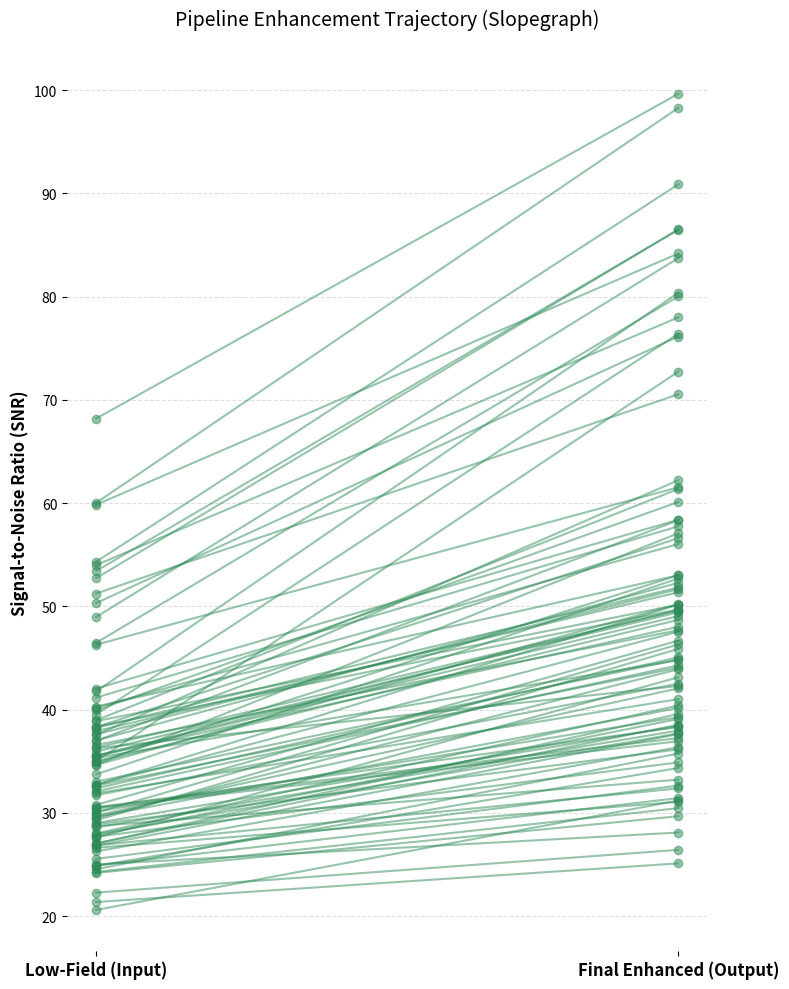
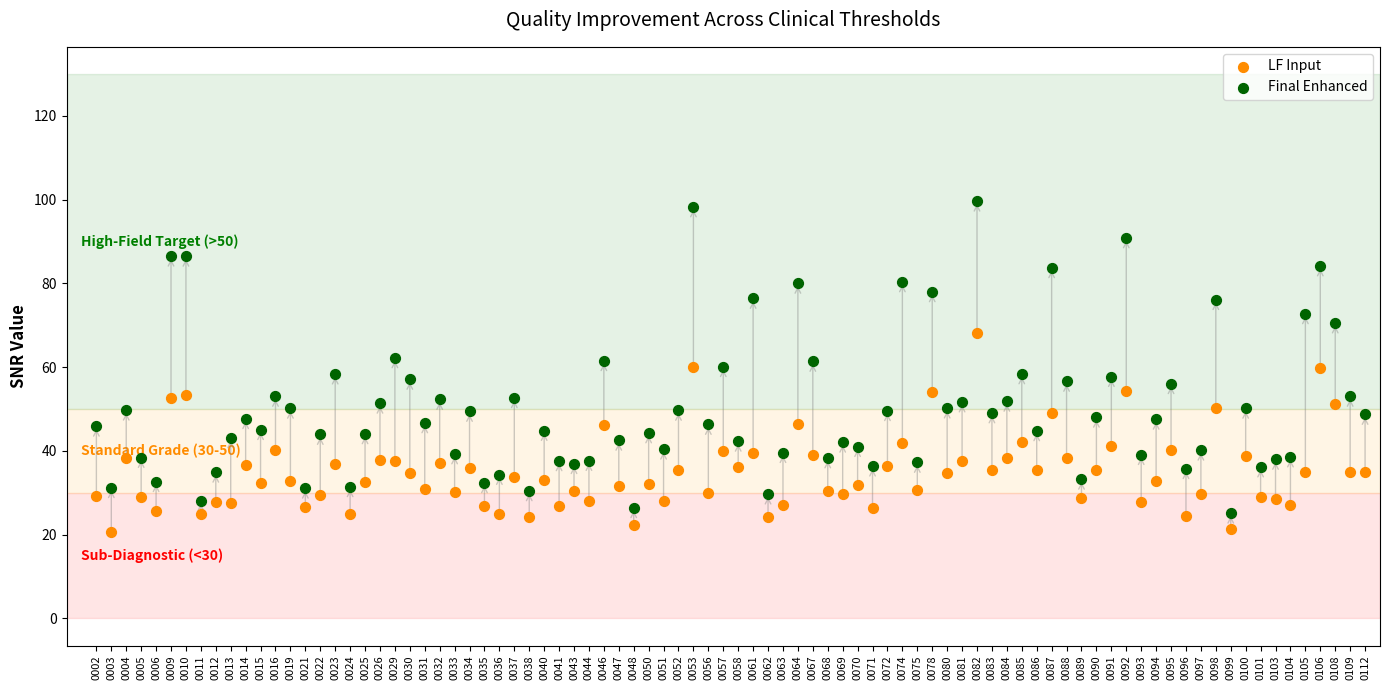
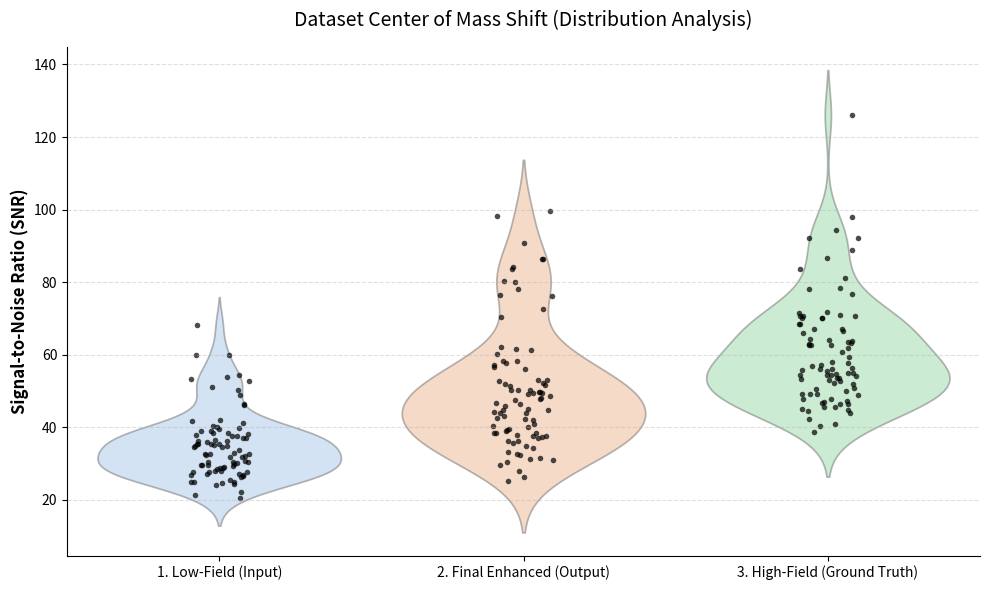

Here is the Python script that generated these plots, in order:
import matplotlib.pyplot as plt
import seaborn as sns
import pandas as pd
import numpy as np
import re

# 1. Raw Data Extraction
raw_data = """
PATIENT 0002 | HF Original SNR= 55.02 | LF Simulated SNR= 29.29 | Final Enhanced SNR= 45.88
PATIENT 0003 | HF Original SNR= 38.81 | LF Simulated SNR= 20.60 | Final Enhanced SNR= 31.20
PATIENT 0004 | HF Original SNR= 63.78 | LF Simulated SNR= 38.34 | Final Enhanced SNR= 49.71
PATIENT 0005 | HF Original SNR= 44.89 | LF Simulated SNR= 29.02 | Final Enhanced SNR= 38.41
PATIENT 0006 | HF Original SNR= 44.46 | LF Simulated SNR= 25.55 | Final Enhanced SNR= 32.64
PATIENT 0009 | HF Original SNR= 86.60 | LF Simulated SNR= 52.73 | Final Enhanced SNR= 86.50
PATIENT 0010 | HF Original SNR= 78.26 | LF Simulated SNR= 53.42 | Final Enhanced SNR= 86.48
PATIENT 0011 | HF Original SNR= 46.67 | LF Simulated SNR= 25.01 | Final Enhanced SNR= 28.10
PATIENT 0012 | HF Original SNR= 43.88 | LF Simulated SNR= 27.69 | Final Enhanced SNR= 34.89
PATIENT 0013 | HF Original SNR= 53.26 | LF Simulated SNR= 27.60 | Final Enhanced SNR= 43.13
PATIENT 0014 | HF Original SNR= 63.19 | LF Simulated SNR= 36.57 | Final Enhanced SNR= 47.69
PATIENT 0015 | HF Original SNR= 50.08 | LF Simulated SNR= 32.38 | Final Enhanced SNR= 45.07
PATIENT 0016 | HF Original SNR= 62.67 | LF Simulated SNR= 40.30 | Final Enhanced SNR= 53.01
PATIENT 0019 | HF Original SNR= 52.73 | LF Simulated SNR= 32.72 | Final Enhanced SNR= 50.17
PATIENT 0021 | HF Original SNR= 54.33 | LF Simulated SNR= 26.62 | Final Enhanced SNR= 31.07
PATIENT 0022 | HF Original SNR= 64.38 | LF Simulated SNR= 29.51 | Final Enhanced SNR= 43.91
PATIENT 0023 | HF Original SNR= 55.41 | LF Simulated SNR= 36.97 | Final Enhanced SNR= 58.34
PATIENT 0024 | HF Original SNR= 40.81 | LF Simulated SNR= 24.90 | Final Enhanced SNR= 31.43
PATIENT 0025 | HF Original SNR= 63.61 | LF Simulated SNR= 32.64 | Final Enhanced SNR= 44.07
PATIENT 0026 | HF Original SNR= 66.99 | LF Simulated SNR= 37.91 | Final Enhanced SNR= 51.37
PATIENT 0029 | HF Original SNR= 71.53 | LF Simulated SNR= 37.56 | Final Enhanced SNR= 62.22
PATIENT 0030 | HF Original SNR= 63.04 | LF Simulated SNR= 34.65 | Final Enhanced SNR= 57.08
PATIENT 0031 | HF Original SNR= 50.96 | LF Simulated SNR= 30.78 | Final Enhanced SNR= 46.69
PATIENT 0032 | HF Original SNR= 57.07 | LF Simulated SNR= 37.01 | Final Enhanced SNR= 52.28
PATIENT 0033 | HF Original SNR= 48.96 | LF Simulated SNR= 30.13 | Final Enhanced SNR= 39.27
PATIENT 0034 | HF Original SNR= 60.66 | LF Simulated SNR= 35.94 | Final Enhanced SNR= 49.42
PATIENT 0035 | HF Original SNR= 46.98 | LF Simulated SNR= 26.86 | Final Enhanced SNR= 32.37
PATIENT 0036 | HF Original SNR= 45.68 | LF Simulated SNR= 24.87 | Final Enhanced SNR= 34.35
PATIENT 0037 | HF Original SNR= 62.64 | LF Simulated SNR= 33.73 | Final Enhanced SNR= 52.70
PATIENT 0038 | HF Original SNR= 51.81 | LF Simulated SNR= 24.28 | Final Enhanced SNR= 30.46
PATIENT 0040 | HF Original SNR= 53.68 | LF Simulated SNR= 33.03 | Final Enhanced SNR= 44.86
PATIENT 0041 | HF Original SNR= 46.44 | LF Simulated SNR= 26.83 | Final Enhanced SNR= 37.63
PATIENT 0043 | HF Original SNR= 46.55 | LF Simulated SNR= 30.42 | Final Enhanced SNR= 36.94
PATIENT 0044 | HF Original SNR= 49.18 | LF Simulated SNR= 27.94 | Final Enhanced SNR= 37.69
PATIENT 0046 | HF Original SNR= 77.99 | LF Simulated SNR= 46.29 | Final Enhanced SNR= 61.53
PATIENT 0047 | HF Original SNR= 55.97 | LF Simulated SNR= 31.71 | Final Enhanced SNR= 42.52
PATIENT 0048 | HF Original SNR= 42.42 | LF Simulated SNR= 22.28 | Final Enhanced SNR= 26.42
PATIENT 0050 | HF Original SNR= 54.40 | LF Simulated SNR= 32.09 | Final Enhanced SNR= 44.29
PATIENT 0051 | HF Original SNR= 49.15 | LF Simulated SNR= 28.01 | Final Enhanced SNR= 40.40
PATIENT 0052 | HF Original SNR= 59.46 | LF Simulated SNR= 35.54 | Final Enhanced SNR= 49.67
PATIENT 0053 | HF Original SNR= 83.72 | LF Simulated SNR= 60.02 | Final Enhanced SNR= 98.27
PATIENT 0056 | HF Original SNR= 54.35 | LF Simulated SNR= 30.03 | Final Enhanced SNR= 46.31
PATIENT 0057 | HF Original SNR= 67.11 | LF Simulated SNR= 39.92 | Final Enhanced SNR= 60.11
PATIENT 0058 | HF Original SNR= 57.70 | LF Simulated SNR= 36.26 | Final Enhanced SNR= 42.29
PATIENT 0061 | HF Original SNR= 70.08 | LF Simulated SNR= 39.52 | Final Enhanced SNR= 76.41
PATIENT 0062 | HF Original SNR= 45.71 | LF Simulated SNR= 24.19 | Final Enhanced SNR= 29.68
PATIENT 0063 | HF Original SNR= 45.08 | LF Simulated SNR= 27.03 | Final Enhanced SNR= 39.58
PATIENT 0064 | HF Original SNR= 70.17 | LF Simulated SNR= 46.47 | Final Enhanced SNR= 80.02
PATIENT 0067 | HF Original SNR= 56.94 | LF Simulated SNR= 38.97 | Final Enhanced SNR= 61.37
PATIENT 0068 | HF Original SNR= 50.49 | LF Simulated SNR= 30.49 | Final Enhanced SNR= 38.31
PATIENT 0069 | HF Original SNR= 47.14 | LF Simulated SNR= 29.75 | Final Enhanced SNR= 42.06
PATIENT 0070 | HF Original SNR= 55.92 | LF Simulated SNR= 31.90 | Final Enhanced SNR= 41.02
PATIENT 0071 | HF Original SNR= 54.69 | LF Simulated SNR= 26.27 | Final Enhanced SNR= 36.36
PATIENT 0072 | HF Original SNR= 58.14 | LF Simulated SNR= 36.31 | Final Enhanced SNR= 49.59
PATIENT 0074 | HF Original SNR= 70.65 | LF Simulated SNR= 41.76 | Final Enhanced SNR= 80.37
PATIENT 0075 | HF Original SNR= 62.75 | LF Simulated SNR= 30.56 | Final Enhanced SNR= 37.24
PATIENT 0078 | HF Original SNR= 97.97 | LF Simulated SNR= 53.99 | Final Enhanced SNR= 77.99
PATIENT 0080 | HF Original SNR= 61.82 | LF Simulated SNR= 34.65 | Final Enhanced SNR= 50.22
PATIENT 0081 | HF Original SNR= 71.04 | LF Simulated SNR= 37.61 | Final Enhanced SNR= 51.67
PATIENT 0082 | HF Original SNR= 126.04| LF Simulated SNR= 68.19 | Final Enhanced SNR= 99.64
PATIENT 0083 | HF Original SNR= 55.09 | LF Simulated SNR= 35.52 | Final Enhanced SNR= 49.06
PATIENT 0084 | HF Original SNR= 70.80 | LF Simulated SNR= 38.24 | Final Enhanced SNR= 51.83
PATIENT 0085 | HF Original SNR= 64.00 | LF Simulated SNR= 42.04 | Final Enhanced SNR= 58.39
PATIENT 0086 | HF Original SNR= 56.48 | LF Simulated SNR= 35.33 | Final Enhanced SNR= 44.79
PATIENT 0087 | HF Original SNR= 92.05 | LF Simulated SNR= 48.97 | Final Enhanced SNR= 83.73
PATIENT 0088 | HF Original SNR= 76.67 | LF Simulated SNR= 38.31 | Final Enhanced SNR= 56.60
PATIENT 0089 | HF Original SNR= 53.69 | LF Simulated SNR= 28.72 | Final Enhanced SNR= 33.22
PATIENT 0090 | HF Original SNR= 68.36 | LF Simulated SNR= 35.48 | Final Enhanced SNR= 48.03
PATIENT 0091 | HF Original SNR= 70.01 | LF Simulated SNR= 41.17 | Final Enhanced SNR= 57.75
PATIENT 0092 | HF Original SNR= 92.20 | LF Simulated SNR= 54.32 | Final Enhanced SNR= 90.87
PATIENT 0093 | HF Original SNR= 53.15 | LF Simulated SNR= 27.80 | Final Enhanced SNR= 39.10
PATIENT 0094 | HF Original SNR= 49.17 | LF Simulated SNR= 32.72 | Final Enhanced SNR= 47.55
PATIENT 0095 | HF Original SNR= 71.85 | LF Simulated SNR= 40.18 | Final Enhanced SNR= 56.04
PATIENT 0096 | HF Original SNR= 47.93 | LF Simulated SNR= 24.54 | Final Enhanced SNR= 35.75
PATIENT 0097 | HF Original SNR= 47.84 | LF Simulated SNR= 29.62 | Final Enhanced SNR= 40.15
PATIENT 0098 | HF Original SNR= 81.10 | LF Simulated SNR= 50.32 | Final Enhanced SNR= 76.13
PATIENT 0099 | HF Original SNR= 40.35 | LF Simulated SNR= 21.37 | Final Enhanced SNR= 25.11
PATIENT 0100 | HF Original SNR= 68.41 | LF Simulated SNR= 38.88 | Final Enhanced SNR= 50.16
PATIENT 0101 | HF Original SNR= 52.10 | LF Simulated SNR= 28.88 | Final Enhanced SNR= 36.15
PATIENT 0103 | HF Original SNR= 54.24 | LF Simulated SNR= 28.59 | Final Enhanced SNR= 37.97
PATIENT 0104 | HF Original SNR= 56.09 | LF Simulated SNR= 27.04 | Final Enhanced SNR= 38.54
PATIENT 0105 | HF Original SNR= 70.82 | LF Simulated SNR= 35.00 | Final Enhanced SNR= 72.74
PATIENT 0106 | HF Original SNR= 94.51 | LF Simulated SNR= 59.84 | Final Enhanced SNR= 84.17
PATIENT 0108 | HF Original SNR= 88.89 | LF Simulated SNR= 51.24 | Final Enhanced SNR= 70.54
PATIENT 0109 | HF Original SNR= 65.99 | LF Simulated SNR= 34.93 | Final Enhanced SNR= 53.02
PATIENT 0112 | HF Original SNR= 66.47 | LF Simulated SNR= 34.92 | Final Enhanced SNR= 48.70
"""

patients, hf_snrs, lf_snrs, final_snrs = [], [], [], []

for line in raw_data.strip().split('\n'):
    parts = line.split('|')
    patients.append(parts[0].strip().split(' ')[1])
    hf_snrs.append(float(parts[1].split('=')[1].strip()))
    lf_snrs.append(float(parts[2].split('=')[1].strip()))
    final_snrs.append(float(parts[3].split('=')[1].strip()))

# ==============================================================================
# 1. Slopegraph (The Trajectory)
# ==============================================================================
fig, ax = plt.subplots(figsize=(8, 10))
for i in range(len(patients)):
    # Draw line connecting LF to Final
    ax.plot([0, 1], [lf_snrs[i], final_snrs[i]], marker='o', markersize=6, color='seagreen', alpha=0.5, linewidth=1.5)

ax.set_xticks([0, 1])
ax.set_xticklabels(['Low-Field (Input)', 'Final Enhanced (Output)'], fontsize=12, fontweight='bold')
ax.set_ylabel('Signal-to-Noise Ratio (SNR)', fontsize=12, fontweight='bold')
ax.set_title('Pipeline Enhancement Trajectory (Slopegraph)', fontsize=14, pad=20)

# Clean up layout
ax.grid(axis='y', linestyle='--', alpha=0.4)
ax.spines['top'].set_visible(False)
ax.spines['right'].set_visible(False)
ax.spines['left'].set_visible(False)
ax.spines['bottom'].set_visible(False)
plt.tight_layout()
plt.savefig('1_slopegraph.png', dpi=300)
plt.close()


# ==============================================================================
# 2. Clinical Threshold Scatter Plot
# ==============================================================================
fig, ax = plt.subplots(figsize=(14, 7))

# Draw horizontal clinical background bands
ax.axhspan(0, 30, color='red', alpha=0.1)
ax.text(-1, 15, 'Sub-Diagnostic (<30)', color='red', fontweight='bold', va='center')
ax.axhspan(30, 50, color='orange', alpha=0.1)
ax.text(-1, 40, 'Standard Grade (30-50)', color='darkorange', fontweight='bold', va='center')
ax.axhspan(50, 130, color='green', alpha=0.1)
ax.text(-1, 90, 'High-Field Target (>50)', color='green', fontweight='bold', va='center')

# Scatter and connecting arrows
x_pos = np.arange(len(patients))
ax.scatter(x_pos, lf_snrs, color='darkorange', label='LF Input', zorder=5, s=50)
ax.scatter(x_pos, final_snrs, color='darkgreen', label='Final Enhanced', zorder=5, s=50)

for i in range(len(patients)):
    ax.annotate("", xy=(x_pos[i], final_snrs[i]), xytext=(x_pos[i], lf_snrs[i]),
                arrowprops=dict(arrowstyle="->", color="gray", alpha=0.4))

ax.set_xticks(x_pos)
ax.set_xticklabels(patients, rotation=90, fontsize=8)
ax.set_ylabel('SNR Value', fontsize=12, fontweight='bold')
ax.set_title('Quality Improvement Across Clinical Thresholds', fontsize=14, pad=15)
ax.legend(loc='upper right')
ax.set_xlim(-2, len(patients))
plt.tight_layout()
plt.savefig('2_threshold_scatter.png', dpi=300)
plt.close()


# ==============================================================================
# 3. Distribution Shift Plot (Violin + Strip = "Raincloud" Alternative)
# ==============================================================================
# Prepare DataFrame for Seaborn
df_lf = pd.DataFrame({'SNR': lf_snrs, 'Type': '1. Low-Field (Input)'})
df_final = pd.DataFrame({'SNR': final_snrs, 'Type': '2. Final Enhanced (Output)'})
df_hf = pd.DataFrame({'SNR': hf_snrs, 'Type': '3. High-Field (Ground Truth)'})
df_combined = pd.concat([df_lf, df_final, df_hf])

fig, ax = plt.subplots(figsize=(10, 6))

# Plot the density (Violin)
sns.violinplot(x='Type', y='SNR', data=df_combined, inner=None, palette="pastel", alpha=0.5, ax=ax)
# Plot the individual patient data points (Strip)
sns.stripplot(x='Type', y='SNR', data=df_combined, jitter=True, zorder=1, alpha=0.7, color='black', size=4, ax=ax)

ax.set_title('Dataset Center of Mass Shift (Distribution Analysis)', fontsize=14, pad=15)
ax.set_ylabel('Signal-to-Noise Ratio (SNR)', fontsize=12, fontweight='bold')
ax.set_xlabel('')
ax.grid(axis='y', linestyle='--', alpha=0.4)
sns.despine()
plt.tight_layout()
plt.savefig('3_distribution_shift.png', dpi=300)
plt.close()

print("Success: Generated '1_slopegraph.png', '2_threshold_scatter.png', and '3_distribution_shift.png'")
